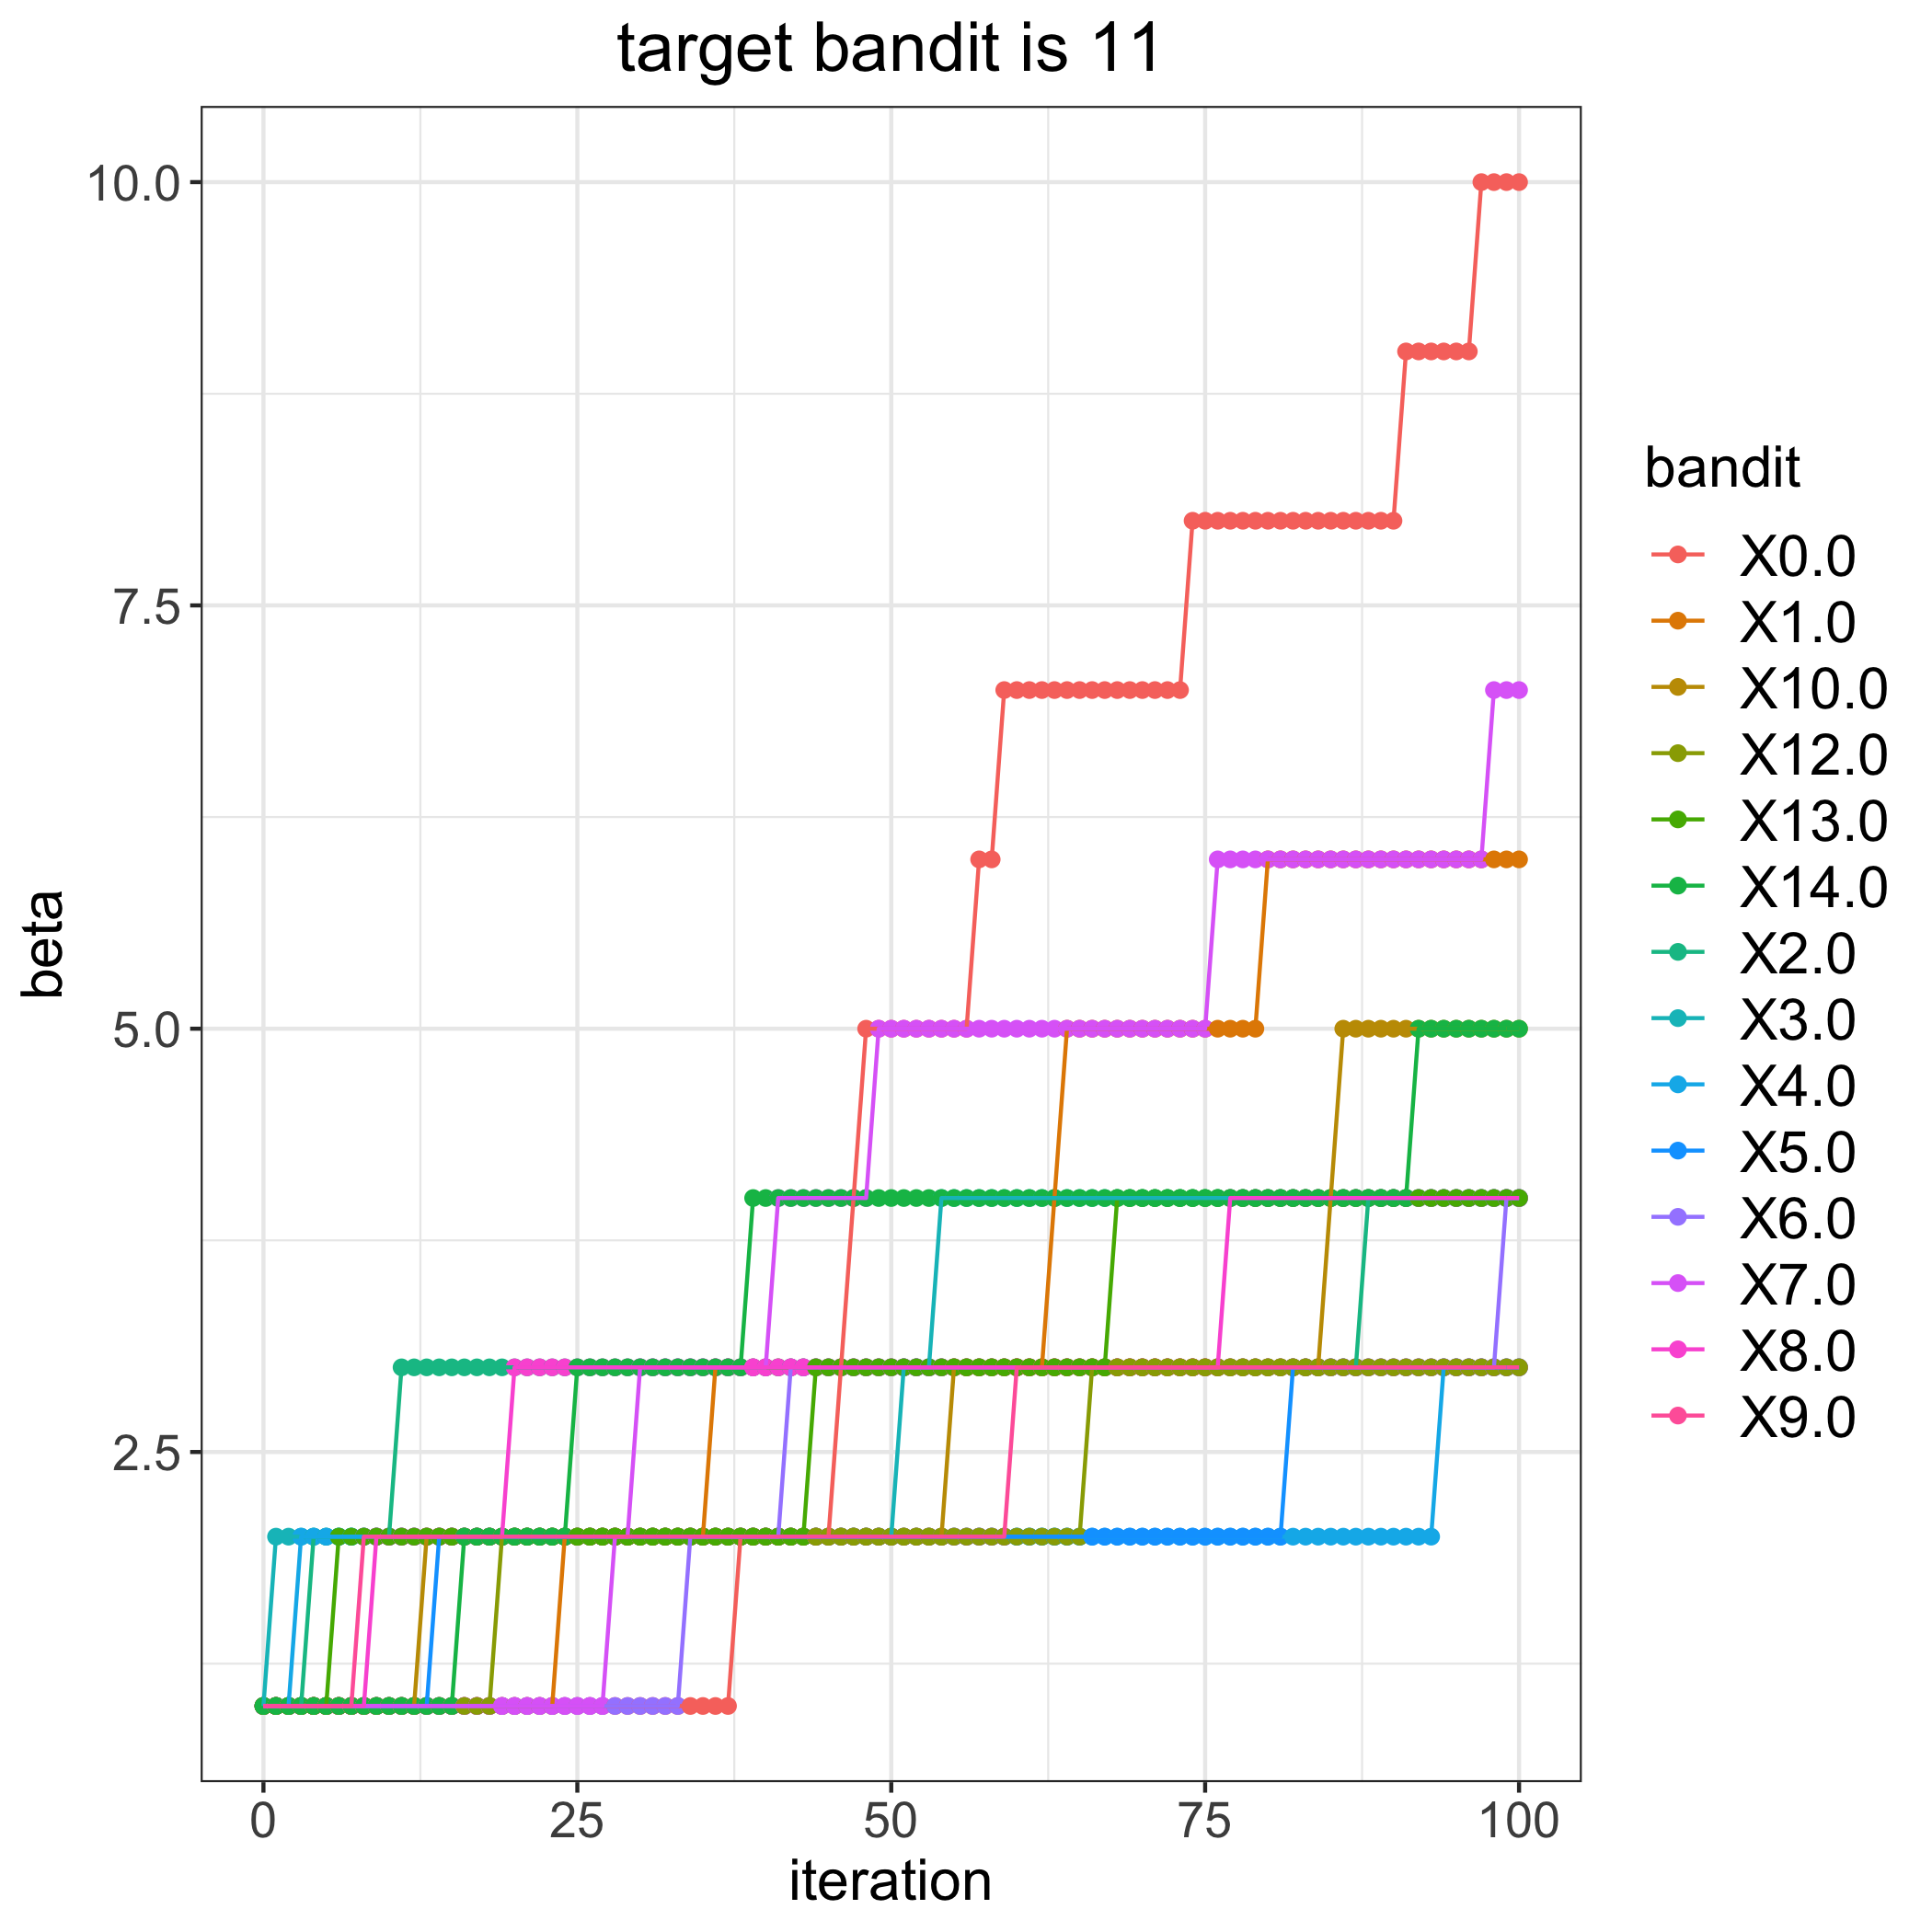

The table this chart was drawn from, first rows:
, 0.0, 1.0, 2.0, 3.0, 4.0, 5.0, 6.0, 7.0, 8.0, 9.0, 10.0, 12.0, 13.0, 14.0
0, 1, 1, 1, 1, 1, 1, 1, 1, 1, 1, 1, 1, 1, 1
1, 1, 1, 1, 2, 1, 1, 1, 1, 1, 1, 1, 1, 1, 1
2, 1, 1, 1, 2, 1, 1, 1, 1, 1, 1, 1, 1, 1, 1
3, 1, 1, 1, 2, 2, 1, 1, 1, 1, 1, 1, 1, 1, 1
4, 1, 1, 2, 2, 2, 1, 1, 1, 1, 1, 1, 1, 1, 1
5, 1, 1, 2, 2, 2, 1, 1, 1, 1, 1, 1, 1, 1, 1
6, 1, 1, 2, 2, 2, 1, 1, 1, 1, 1, 1, 1, 2, 1
7, 1, 1, 2, 2, 2, 1, 1, 1, 1, 1, 1, 1, 2, 1
8, 1, 1, 2, 2, 2, 1, 1, 1, 1, 2, 1, 1, 2, 1
9, 1, 1, 2, 2, 2, 1, 1, 1, 2, 2, 1, 1, 2, 1
10, 1, 1, 2, 2, 2, 1, 1, 1, 2, 2, 1, 1, 2, 1
11, 1, 1, 3, 2, 2, 1, 1, 1, 2, 2, 1, 1, 2, 1
12, 1, 1, 3, 2, 2, 1, 1, 1, 2, 2, 1, 1, 2, 1
13, 1, 1, 3, 2, 2, 1, 1, 1, 2, 2, 2, 1, 2, 1
14, 1, 1, 3, 2, 2, 2, 1, 1, 2, 2, 2, 1, 2, 1
15, 1, 1, 3, 2, 2, 2, 1, 1, 2, 2, 2, 1, 2, 1
16, 1, 1, 3, 2, 2, 2, 1, 1, 2, 2, 2, 1, 2, 2
17, 1, 1, 3, 2, 2, 2, 1, 1, 2, 2, 2, 1, 2, 2
18, 1, 1, 3, 2, 2, 2, 1, 1, 2, 2, 2, 1, 2, 2
19, 1, 1, 3, 2, 2, 2, 1, 1, 2, 2, 2, 2, 2, 2
20, 1, 1, 3, 2, 2, 2, 1, 1, 3, 2, 2, 2, 2, 2
21, 1, 1, 3, 2, 2, 2, 1, 1, 3, 2, 2, 2, 2, 2
22, 1, 1, 3, 2, 2, 2, 1, 1, 3, 2, 2, 2, 2, 2
23, 1, 1, 3, 2, 2, 2, 1, 1, 3, 2, 2, 2, 2, 2
24, 1, 2, 3, 2, 2, 2, 1, 1, 3, 2, 2, 2, 2, 2
25, 1, 2, 3, 2, 2, 2, 1, 1, 3, 2, 2, 2, 2, 3
26, 1, 2, 3, 2, 2, 2, 1, 1, 3, 2, 2, 2, 2, 3
27, 1, 2, 3, 2, 2, 2, 1, 1, 3, 2, 2, 2, 2, 3
28, 1, 2, 3, 2, 2, 2, 1, 2, 3, 2, 2, 2, 2, 3
29, 1, 2, 3, 2, 2, 2, 1, 2, 3, 2, 2, 2, 2, 3
30, 1, 2, 3, 2, 2, 2, 1, 3, 3, 2, 2, 2, 2, 3
31, 1, 2, 3, 2, 2, 2, 1, 3, 3, 2, 2, 2, 2, 3
32, 1, 2, 3, 2, 2, 2, 1, 3, 3, 2, 2, 2, 2, 3
33, 1, 2, 3, 2, 2, 2, 1, 3, 3, 2, 2, 2, 2, 3
34, 1, 2, 3, 2, 2, 2, 2, 3, 3, 2, 2, 2, 2, 3
35, 1, 2, 3, 2, 2, 2, 2, 3, 3, 2, 2, 2, 2, 3
36, 1, 3, 3, 2, 2, 2, 2, 3, 3, 2, 2, 2, 2, 3
37, 1, 3, 3, 2, 2, 2, 2, 3, 3, 2, 2, 2, 2, 3
38, 2, 3, 3, 2, 2, 2, 2, 3, 3, 2, 2, 2, 2, 3
39, 2, 3, 3, 2, 2, 2, 2, 3, 3, 2, 2, 2, 2, 4
40, 2, 3, 3, 2, 2, 2, 2, 3, 3, 2, 2, 2, 2, 4
41, 2, 3, 3, 2, 2, 2, 2, 4, 3, 2, 2, 2, 2, 4
42, 2, 3, 3, 2, 2, 2, 3, 4, 3, 2, 2, 2, 2, 4
43, 2, 3, 3, 2, 2, 2, 3, 4, 3, 2, 2, 2, 2, 4
44, 2, 3, 3, 2, 2, 2, 3, 4, 3, 2, 2, 2, 3, 4
45, 2, 3, 3, 2, 2, 2, 3, 4, 3, 2, 2, 2, 3, 4
46, 3, 3, 3, 2, 2, 2, 3, 4, 3, 2, 2, 2, 3, 4
47, 4, 3, 3, 2, 2, 2, 3, 4, 3, 2, 2, 2, 3, 4
48, 5, 3, 3, 2, 2, 2, 3, 4, 3, 2, 2, 2, 3, 4
49, 5, 3, 3, 2, 2, 2, 3, 5, 3, 2, 2, 2, 3, 4
50, 5, 3, 3, 2, 2, 2, 3, 5, 3, 2, 2, 2, 3, 4
51, 5, 3, 3, 3, 2, 2, 3, 5, 3, 2, 2, 2, 3, 4
52, 5, 3, 3, 3, 2, 2, 3, 5, 3, 2, 2, 2, 3, 4
53, 5, 3, 3, 3, 2, 2, 3, 5, 3, 2, 2, 2, 3, 4
54, 5, 3, 3, 4, 2, 2, 3, 5, 3, 2, 2, 2, 3, 4
55, 5, 3, 3, 4, 2, 2, 3, 5, 3, 2, 3, 2, 3, 4
56, 5, 3, 3, 4, 2, 2, 3, 5, 3, 2, 3, 2, 3, 4
57, 6, 3, 3, 4, 2, 2, 3, 5, 3, 2, 3, 2, 3, 4
58, 6, 3, 3, 4, 2, 2, 3, 5, 3, 2, 3, 2, 3, 4
59, 7, 3, 3, 4, 2, 2, 3, 5, 3, 2, 3, 2, 3, 4
... 41 more rows
